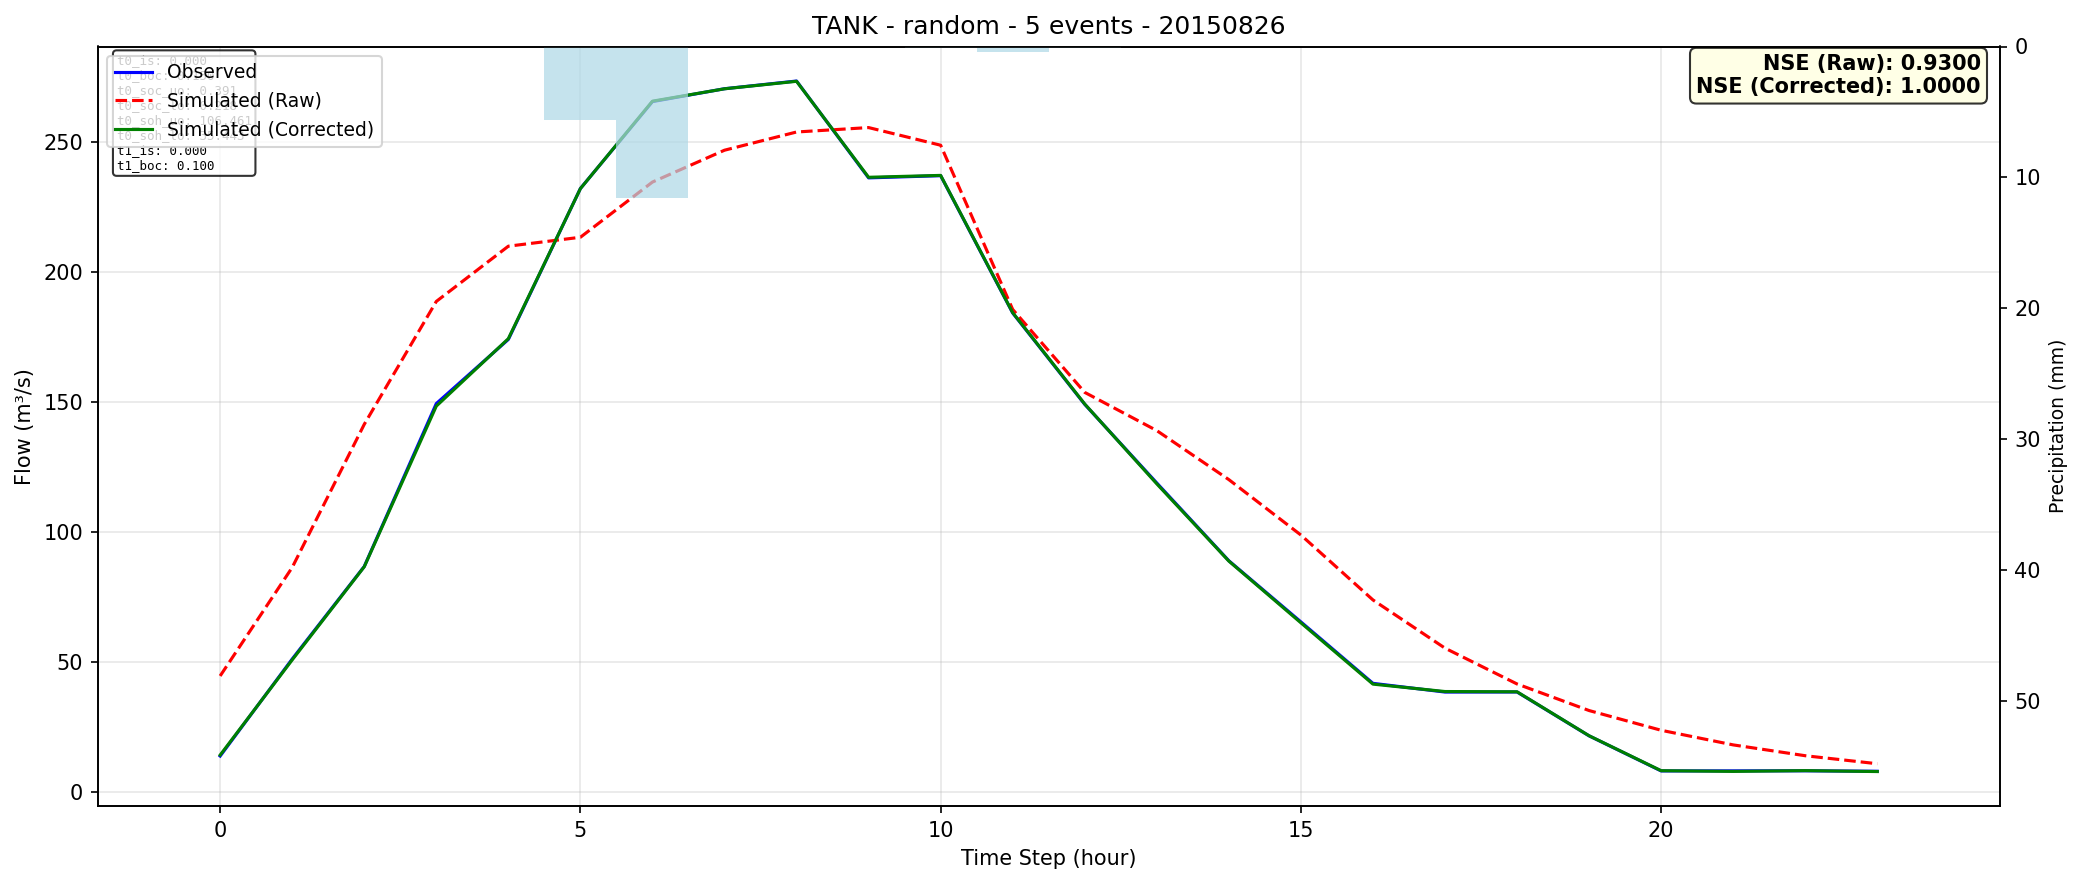

Values plotted in this chart, from the file beside it:
time, observed, simulated_raw, simulated_corrected
0, 13.75, 44.56, 14.13
1, 51.08, 86.3, 50.74
2, 86.67, 141.3, 86.57
3, 149.3, 188.6, 148.4
4, 174, 209.9, 174.3
5, 232.1, 213.3, 232
6, 265.5, 234.5, 265.6
7, 270.4, 246.8, 270.4
8, 273.4, 253.8, 273.3
9, 236.1, 255.5, 236.4
10, 237, 248.7, 237.1
11, 184.2, 185.5, 184.3
12, 149, 153.6, 149.2
13, 118.8, 138.9, 118.5
14, 88.87, 120.1, 88.75
15, 65.36, 98.77, 65
16, 41.72, 73.8, 41.42
17, 38.37, 55.25, 38.57
18, 38.39, 41.48, 38.47
19, 21.52, 31.25, 21.56
20, 8.026, 23.67, 8.117
21, 8.051, 18.04, 7.847
22, 8.076, 13.88, 8.145
23, 7.9, 10.8, 7.786
